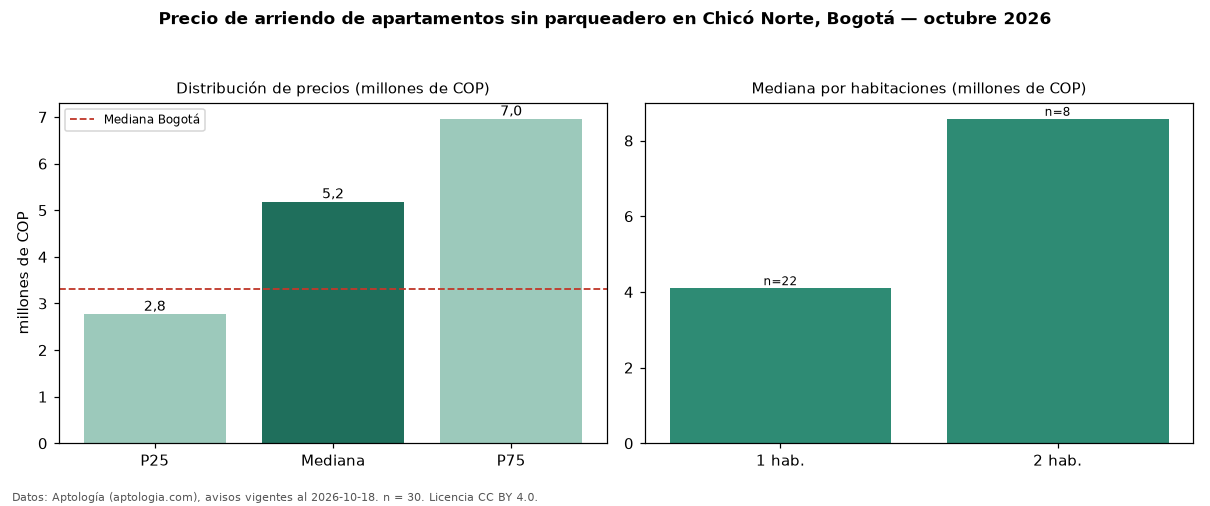

Values plotted in this chart, from the file beside it:
seccion, metrica, valor, moneda, n
filtro, parq0, sin parqueadero, , 30
precio, p25, 2774250, COP, 30
precio, mediana, 5186000, COP, 30
precio, p75, 6962500, COP, 30
precio, minimo, 1680000, COP, 30
precio, maximo, 12340000, COP, 30
m2, area_mediana_m2, 51.9, m2, 14
banos, mediana_banos, 1.0, , 
parqueadero, pct_con_parqueadero, 0.0, %, 30
estrato, estrato_mas_frecuente, 6, , 30
habitaciones, 1, 4100000, COP, 22
habitaciones, 2, 8575430, COP, 8
ciudad, mediana_ciudad_referencia, 3300000, COP, 
ciudad, mediana_m2_ciudad, 48246, COP, 
fuente, fecha_datos, 2026-10-18, , 
fuente, atribucion, https://www.aptologia.com/arriendo/bogot…, , 
fuente, licencia, CC BY 4.0, , 
